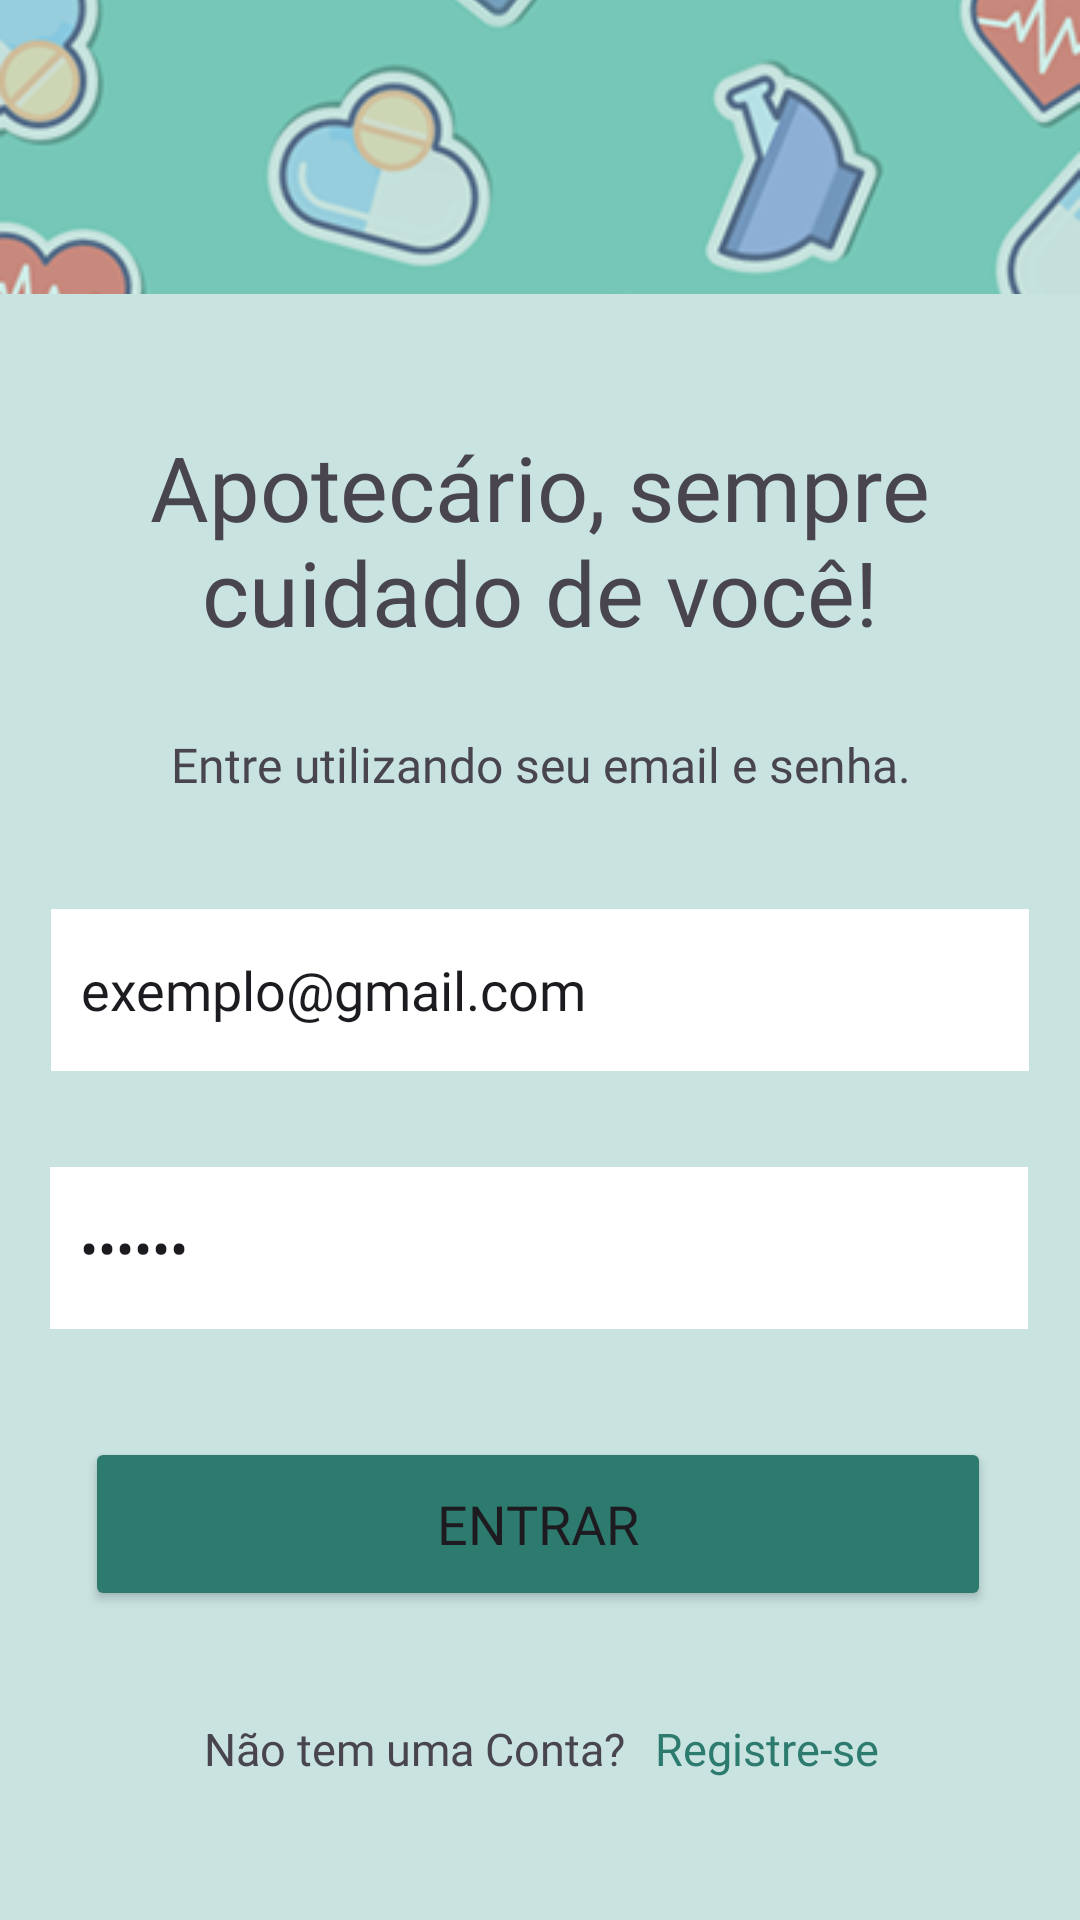

Here is an Android app screen rendered from its layout file. Give the layout XML and the strings, colors and styles it references.
<!-- AndroidManifest.xml: application theme Theme.Apotecario -->
<!-- res/layout/activity_login.xml -->
<?xml version="1.0" encoding="utf-8"?>
<androidx.constraintlayout.widget.ConstraintLayout xmlns:android="http://schemas.android.com/apk/res/android"
    xmlns:app="http://schemas.android.com/apk/res-auto"
    xmlns:tools="http://schemas.android.com/tools"
    android:id="@+id/main"
    android:layout_width="match_parent"
    android:layout_height="match_parent"
    tools:context=".LoginActivity">

    <ImageView
        android:id="@+id/imageView2"
        android:layout_width="match_parent"
        android:layout_height="match_parent"
        android:scaleType="centerCrop"
        app:layout_constraintBottom_toBottomOf="parent"
        app:layout_constraintEnd_toEndOf="parent"
        app:layout_constraintHorizontal_bias="0.0"
        app:layout_constraintStart_toStartOf="parent"
        app:layout_constraintTop_toTopOf="parent"
        app:layout_constraintVertical_bias="0.0"
        app:srcCompat="@drawable/login_image" />

    <View
        android:id="@+id/view"
        android:layout_width="414dp"
        android:layout_height="542dp"
        android:background="#C8E3E0"

        app:layout_constraintBottom_toBottomOf="parent"
        app:layout_constraintEnd_toEndOf="parent"
        app:layout_constraintStart_toStartOf="parent" />

    <TextView
        android:id="@+id/textView"
        android:layout_width="317dp"
        android:layout_height="94dp"
        android:layout_marginTop="44dp"
        android:fontFamily="@font/inter_bold"
        android:text="Apotecário, sempre cuidado de você!"
        android:textAlignment="center"
        android:textSize="30sp"
        app:layout_constraintEnd_toEndOf="parent"
        app:layout_constraintStart_toStartOf="parent"
        app:layout_constraintTop_toTopOf="@+id/view"
     />

    <TextView
        android:id="@+id/textView2"
        android:layout_width="310dp"
        android:layout_height="27dp"
        android:layout_marginTop="8dp"
        android:fontFamily="@font/inter"
        android:text="Entre utilizando seu email e senha."
        android:textAlignment="center"
        android:textSize="16sp"
        app:layout_constraintEnd_toEndOf="parent"
        app:layout_constraintStart_toStartOf="parent"
        app:layout_constraintTop_toBottomOf="@+id/textView" />

    <EditText
        android:id="@+id/editTextText"
        android:layout_width="326dp"
        android:layout_height="54dp"
        android:layout_marginTop="32dp"
        android:width="300sp"
        android:background="@color/cardview_light_background"
        android:ems="10"
        android:fontFamily="@font/inter_medium"
        android:inputType="textEmailAddress"
        android:paddingLeft="10sp"
        android:text="exemplo@gmail.com"
        app:layout_constraintCircleRadius="100sp"
        app:layout_constraintEnd_toEndOf="parent"
        app:layout_constraintHorizontal_bias="0.497"
        app:layout_constraintStart_toStartOf="parent"
        app:layout_constraintTop_toBottomOf="@+id/textView2" />

    <EditText
        android:id="@+id/editTextText2"
        android:layout_width="326dp"
        android:layout_height="54dp"
        android:layout_marginTop="32dp"
        android:width="300sp"
        android:background="@color/cardview_light_background"
        android:ems="10"
        android:fontFamily="@font/inter_medium"
        android:inputType="textPassword"
        android:paddingLeft="10sp"
        android:text="******"
        app:layout_constraintCircleRadius="100sp"
        app:layout_constraintEnd_toEndOf="parent"
        app:layout_constraintHorizontal_bias="0.494"
        app:layout_constraintStart_toStartOf="parent"
        app:layout_constraintTop_toBottomOf="@+id/editTextText" />

    <Button
        android:id="@+id/button"
        android:layout_width="302dp"
        android:layout_height="58dp"
        android:layout_marginTop="36dp"
        android:backgroundTint="#2D7A6E"
        android:fontFamily="@font/inter_semibold"
        android:text="Entrar"
        android:textSize="18sp"
        app:layout_constraintEnd_toEndOf="parent"
        app:layout_constraintHorizontal_bias="0.489"
        app:layout_constraintStart_toStartOf="parent"
        app:layout_constraintTop_toBottomOf="@+id/editTextText2" />

    <LinearLayout
        android:layout_width="367dp"
        android:layout_height="50dp"
        android:layout_marginBottom="16dp"
        android:orientation="horizontal"
        app:layout_constraintBottom_toBottomOf="parent"
        app:layout_constraintEnd_toEndOf="parent"
        app:layout_constraintStart_toStartOf="parent"
        android:layout_weight="1"
        android:gravity="center"

        app:layout_constraintTop_toBottomOf="@+id/button"
        app:layout_constraintVertical_bias="0.571">

        <TextView
            android:id="@+id/textView3"
            android:layout_width="wrap_content"
            android:layout_height="wrap_content"
            android:fontFamily="@font/inter_semibold"
            android:text="Não tem uma Conta?"
            android:textSize="15sp" />

        <TextView
            android:id="@+id/textView4"
            android:layout_width="wrap_content"
            android:layout_height="wrap_content"
            android:fontFamily="@font/inter_semibold"
            android:text="Registre-se"
            android:textColor="#2D7A6E"
            android:paddingLeft="10sp"
            android:textSize="15sp" />
    </LinearLayout>

</androidx.constraintlayout.widget.ConstraintLayout>
<!-- resources referenced by this layout -->
<resources>
  <!-- drawable login_image: png bitmap (drawable, 280343 bytes) -->
  <style name="Theme.Apotecario" parent="Base.Theme.Apotecario" />
  <style name="Base.Theme.Apotecario" parent="Theme.Material3.DayNight.NoActionBar">
          
          
      </style>
</resources>
